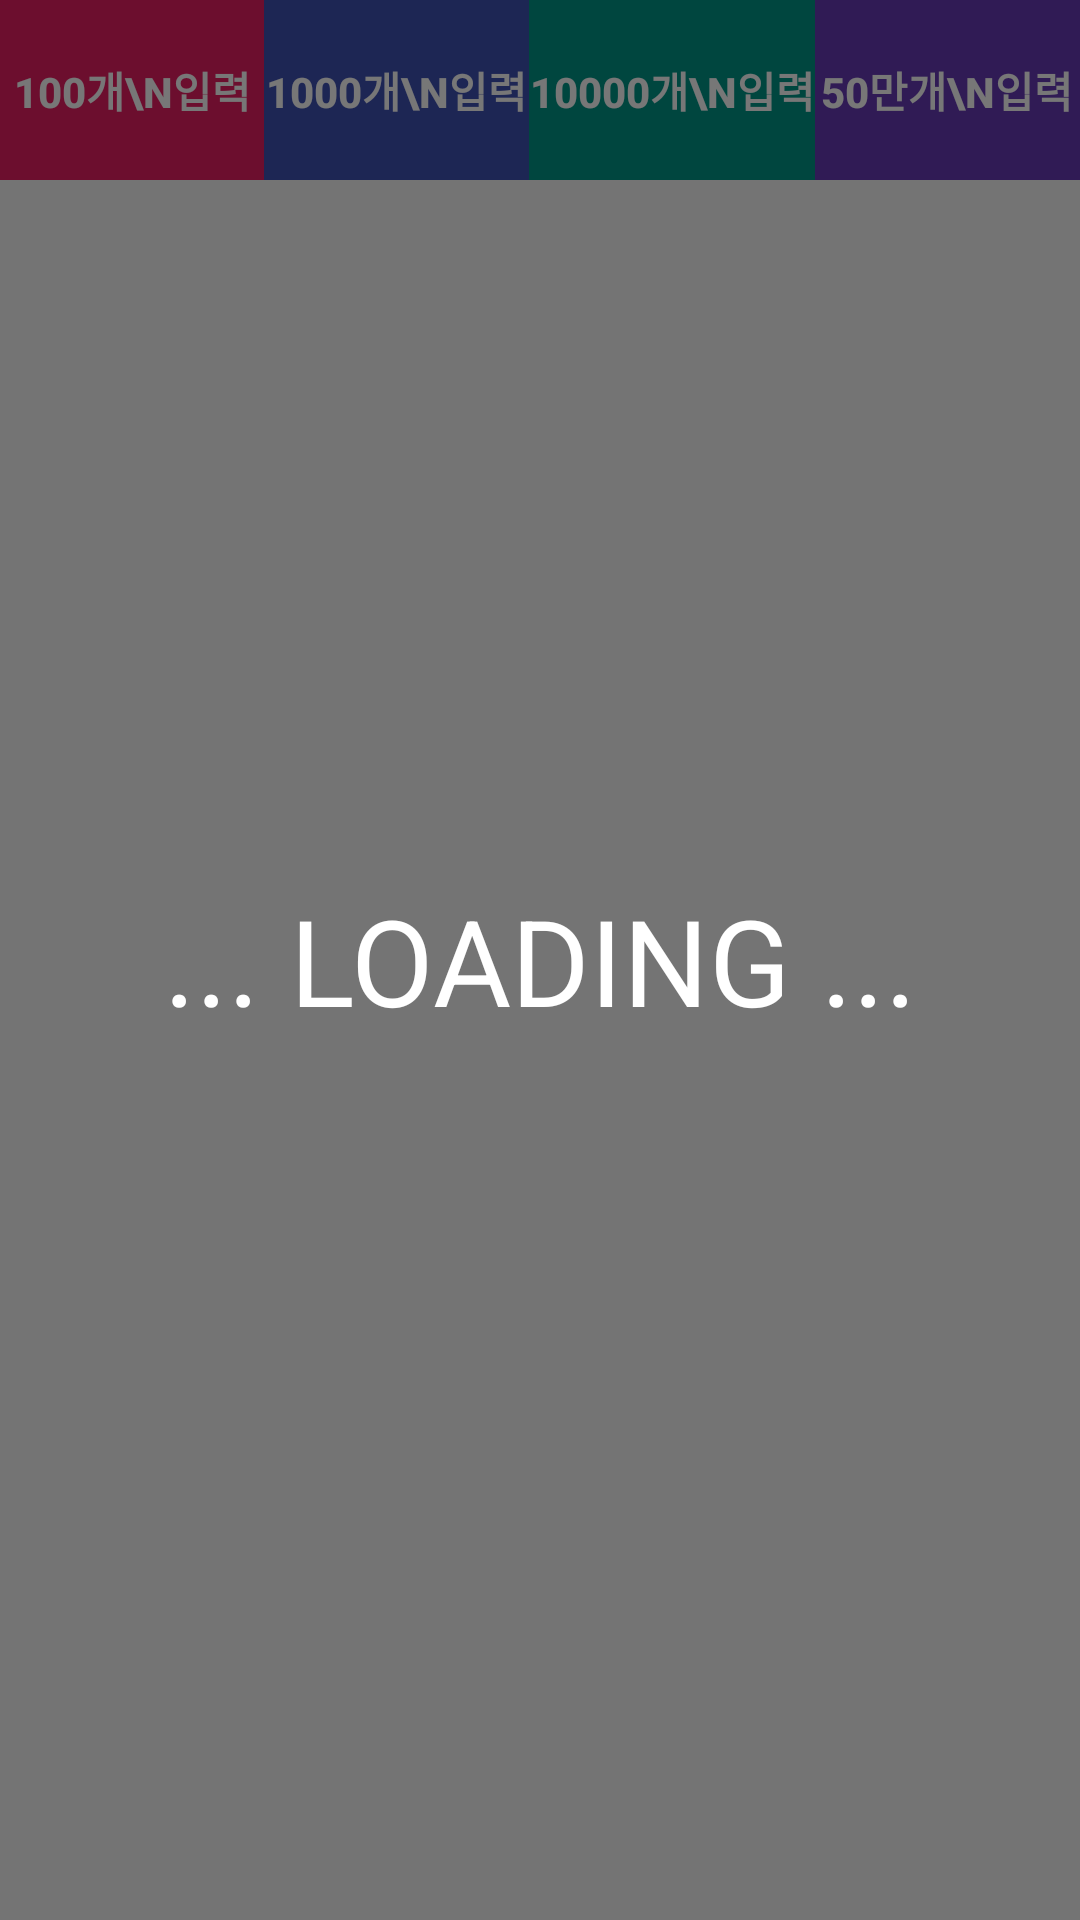

This screen was rendered from an Android layout file. Write that file and the resources it references.
<!-- AndroidManifest.xml: application theme AppTheme -->
<!-- res/layout/activity_main.xml -->
<?xml version="1.0" encoding="utf-8"?>
<androidx.constraintlayout.widget.ConstraintLayout
    xmlns:android="http://schemas.android.com/apk/res/android"
    xmlns:app="http://schemas.android.com/apk/res-auto"
    xmlns:tools="http://schemas.android.com/tools"
    android:layout_width="match_parent"
    android:layout_height="match_parent"
    tools:context=".MainActivity">

    <LinearLayout
        android:id="@+id/layoutButton"
        android:layout_width="match_parent"
        android:layout_height="60dp"
        android:orientation="horizontal"
        android:layout_marginBottom="5dp"
        android:weightSum="4"
        app:layout_constraintTop_toTopOf="parent">
        <Button
            android:id="@+id/button100"
            android:layout_width="wrap_content"
            android:layout_height="match_parent"
            android:layout_weight="1"
            android:background="#E91E63"
            android:foreground="?selectableItemBackgroundBorderless"
            android:text="100개\n입력"
            android:textColor="#FFFFFF"
            android:textStyle="bold"/>
        <Button
            android:id="@+id/button1000"
            android:layout_width="wrap_content"
            android:layout_height="match_parent"
            android:layout_weight="1"
            android:background="#3F51B5"
            android:foreground="?selectableItemBackgroundBorderless"
            android:text="1000개\n입력"
            android:textColor="#FFFFFF"
            android:textStyle="bold"/>
        <Button
            android:id="@+id/button10000"
            android:layout_width="wrap_content"
            android:layout_height="match_parent"
            android:layout_weight="1"
            android:background="#009688"
            android:foreground="?selectableItemBackgroundBorderless"
            android:text="10000개\n입력"
            android:textColor="#FFFFFF"
            android:textStyle="bold"/>
        <Button
            android:id="@+id/button500000"
            android:layout_width="wrap_content"
            android:layout_height="match_parent"
            android:layout_weight="1"
            android:background="#673AB7"
            android:foreground="?selectableItemBackgroundBorderless"
            android:text="50만개\n입력"
            android:textColor="#FFFFFF"
            android:textStyle="bold"/>
    </LinearLayout>

    <androidx.recyclerview.widget.RecyclerView
        android:id="@+id/listMainHobby"
        android:layout_width="match_parent"
        android:layout_height="wrap_content"
        app:layout_constraintTop_toBottomOf="@id/layoutButton"/>

    <TextView
        android:id="@+id/textLoading"
        android:layout_width="match_parent"
        android:layout_height="match_parent"
        android:background="#88000000"
        android:gravity="center"
        android:clickable="true"
        android:enabled="true"
        android:text="... LOADING ..."
        android:textSize="40sp"
        android:textColor="#ffffff" />

</androidx.constraintlayout.widget.ConstraintLayout>
<!-- resources referenced by this layout -->
<resources>
  <style name="AppTheme" parent="Theme.AppCompat.Light.DarkActionBar">
          
          <item name="colorPrimary">#000000</item>
          <item name="colorPrimaryDark">#222222</item>
          <item name="colorAccent">@color/colorAccent</item>
      </style>
  <!-- not gathered from this repository: default colours our renderer supplied (Android Studio template values) -->
  <color name="colorAccent">#FF03DAC5</color>
</resources>
